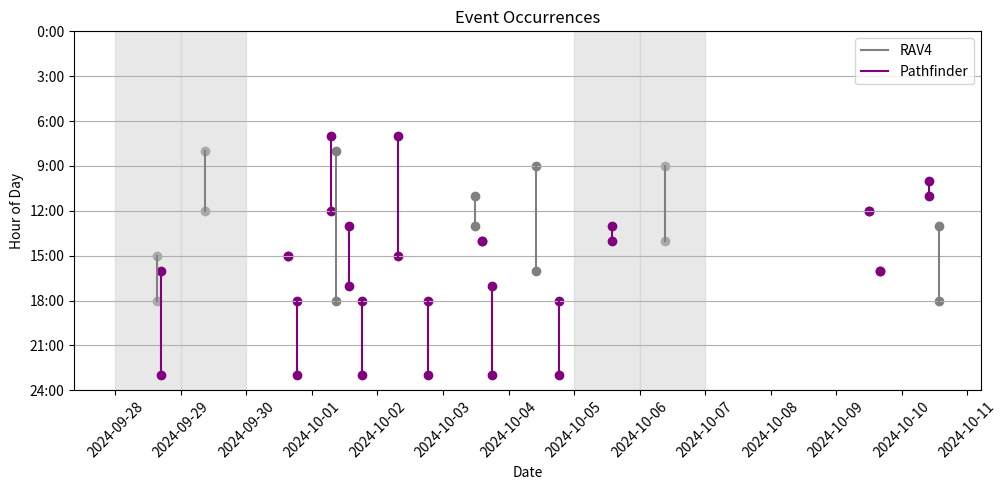

Write Python code to recreate this figure.
from datetime import datetime, timedelta
import random
import matplotlib.pyplot as plt
import matplotlib.dates as mdates


class Event:
    def __init__(self, start_time, end_time):
        self.start_time = start_time
        self.end_time = end_time


# Sample data generation
def generate_sample_data():
    data = {"x": [], "y": []}

    now = datetime.now()
    today = now.date()

    def random_time_span():
        start_hour = random.randint(0, 23)
        start_minute = random.randint(0, 59)
        duration_minutes = random.randint(30, 270)
        end_hour = (start_hour + (start_minute + duration_minutes) // 60) % 24
        end_minute = (start_minute + duration_minutes) % 60
        start_time = f"{start_hour:02}:{start_minute:02}"
        end_time = f"{end_hour:02}:{end_minute:02}"
        return start_time, end_time

    # Define specific events for X (GREY)
    x_events = [
        # (today + timedelta(days=(1 - today.weekday() + 1) % 7), *random_time_span()),  # Next Tuesday
        # (today + timedelta(days=(3 - today.weekday() + 1) % 7), *random_time_span()),  # Next Thursday
        # (today + timedelta(days=(5 - today.weekday() + 1) % 7), *random_time_span()),  # Next Saturday
        (datetime(2024, 9, 28), "15:13", "18:41"),
        (datetime(2024, 9, 29), "8:52", "12:28"),
        (datetime(2024, 10, 1), "8:56", "18:05"),
        (datetime(2024, 10, 3), "11:40", "13:05"),
        (datetime(2024, 10, 4), "9:57", "16:26"),
        (datetime(2024, 10, 6), "9:28", "14:09"),
        (datetime(2024, 10, 10), "13:49", "18:12"),

        # (datetime(2024, 10, 20), "13:00", "14:00"),
    ]

    # Define specific events for Y (PURPLE)
    y_events = [
        # (today + timedelta(days=(0 - today.weekday() + 1) % 7), *random_time_span()),  # Next Monday
        # (today + timedelta(days=(4 - today.weekday() + 1) % 7), *random_time_span())   # Next Friday
        (datetime(2024, 9, 28), "16:43", "23:59"), # default midnight
        (datetime(2024, 9, 30), "15:19", "15:55"),
        (datetime(2024, 9, 30), "18:29", "23:59"),
        (datetime(2024, 10, 1), "7:02", "12:25"),
        (datetime(2024, 10, 1), "13:30", "17:58"),
        (datetime(2024, 10, 1), "18:23", "23:59"),
        (datetime(2024, 10, 2), "7:26", "15:37"),
        (datetime(2024, 10, 2), "18:30", "23:59"),
        (datetime(2024, 10, 3), "14:09", "14:32"),
        (datetime(2024, 10, 3), "17:58", "23:59"),
        (datetime(2024, 10, 4), "18:28", "23:59"),
        (datetime(2024, 10, 5), "13:57", "14:34"),
        (datetime(2024, 10, 9), "12:11", "12:33"),
        (datetime(2024, 10, 9), "16:09", "16:23"),
        (datetime(2024, 10, 10), "10:09", "11:46"),
        # (datetime(2024, 10, 14), "8:00", "10:30"),
    ]

    # Helper function to create datetime objects for events
    def create_event(date, start_time, end_time):
        start_dt = datetime.combine(date, datetime.strptime(start_time, "%H:%M").time())
        end_dt = datetime.combine(date, datetime.strptime(end_time, "%H:%M").time())
        return Event(start_dt, end_dt)

    # Generate events for X
    for date, start, end in x_events:
        data["x"].append(create_event(date, start, end))

    # Generate events for Y
    for date, start, end in y_events:
        data["y"].append(create_event(date, start, end))

    return data


# Visualization function
def visualize_event_occurrences(
    data, show_vertical_gridlines=True, show_horizontal_gridlines=True
):
    fig, ax = plt.subplots(figsize=(10, 5))

    alpha = 1.0

    # Plot x events
    for event in data["x"]:
        ax.plot(
            [event.start_time, event.start_time],
            [event.start_time.hour, event.end_time.hour],
            color="grey",
            alpha=alpha,
        )
        ax.scatter(
            [event.start_time, event.start_time],
            [event.start_time.hour, event.end_time.hour],
            color="grey",
            alpha=alpha,
        )

    # Add background shading for weekends
    start_date = min(event.start_time for event in data["x"] + data["y"]).date()
    end_date = max(event.start_time for event in data["x"] + data["y"]).date()

    current_date = start_date
    while current_date <= end_date:
        if current_date.weekday() >= 5:
            ax.axvspan(current_date, current_date + timedelta(days=1), color='lightgrey', alpha=0.5)
        current_date += timedelta(days=1)

    # Plot y events
    for event in data["y"]:
        ax.plot(
            [event.start_time, event.start_time],
            [event.start_time.hour, event.end_time.hour],
            color="purple",
            alpha=alpha,
        )
        ax.scatter(
            [event.start_time, event.start_time],
            [event.start_time.hour, event.end_time.hour],
            color="purple",
            alpha=alpha,
        )

    # Formatting the plot
    ax.plot([], [], color="grey", alpha=alpha, label="RAV4")
    ax.plot([], [], color="purple", alpha=alpha, label="Pathfinder")
    ax.legend(loc="upper right")
    ax.xaxis.set_major_locator(mdates.DayLocator())
    ax.xaxis.set_major_formatter(mdates.DateFormatter("%Y-%m-%d"))
    ax.set_xlabel("Date")
    ax.set_ylabel("Hour of Day")
    ax.set_title("Event Occurrences")
    plt.xticks(rotation=45)
    plt.tight_layout()

    # Set Y-axis to 24-hour span in 3-hour increments
    ax.set_yticks(range(0, 27, 3))
    ax.set_yticklabels([f"{i:2}:00" for i in range(0, 27, 3)])

    # Reverse the Y-axis
    ax.invert_yaxis()

    # Set gridlines visibility
    ax.grid(which="both", axis="x", visible=show_vertical_gridlines)
    ax.grid(which="both", axis="y", visible=show_horizontal_gridlines)

    plt.show()


# Main execution
if __name__ == "__main__":
    data = generate_sample_data()
    visualize_event_occurrences(
        data, show_vertical_gridlines=False, show_horizontal_gridlines=True
    )
